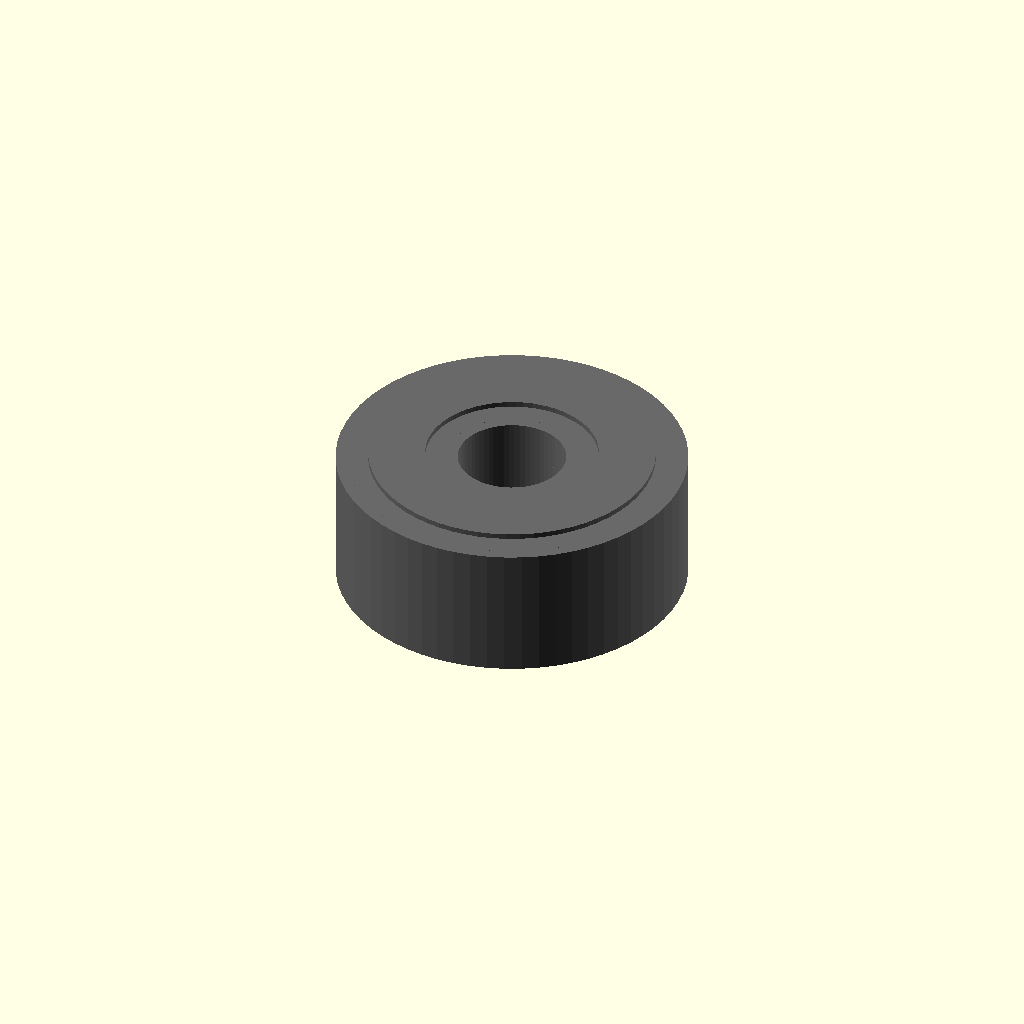
Cell 1: the model at its default parameters.
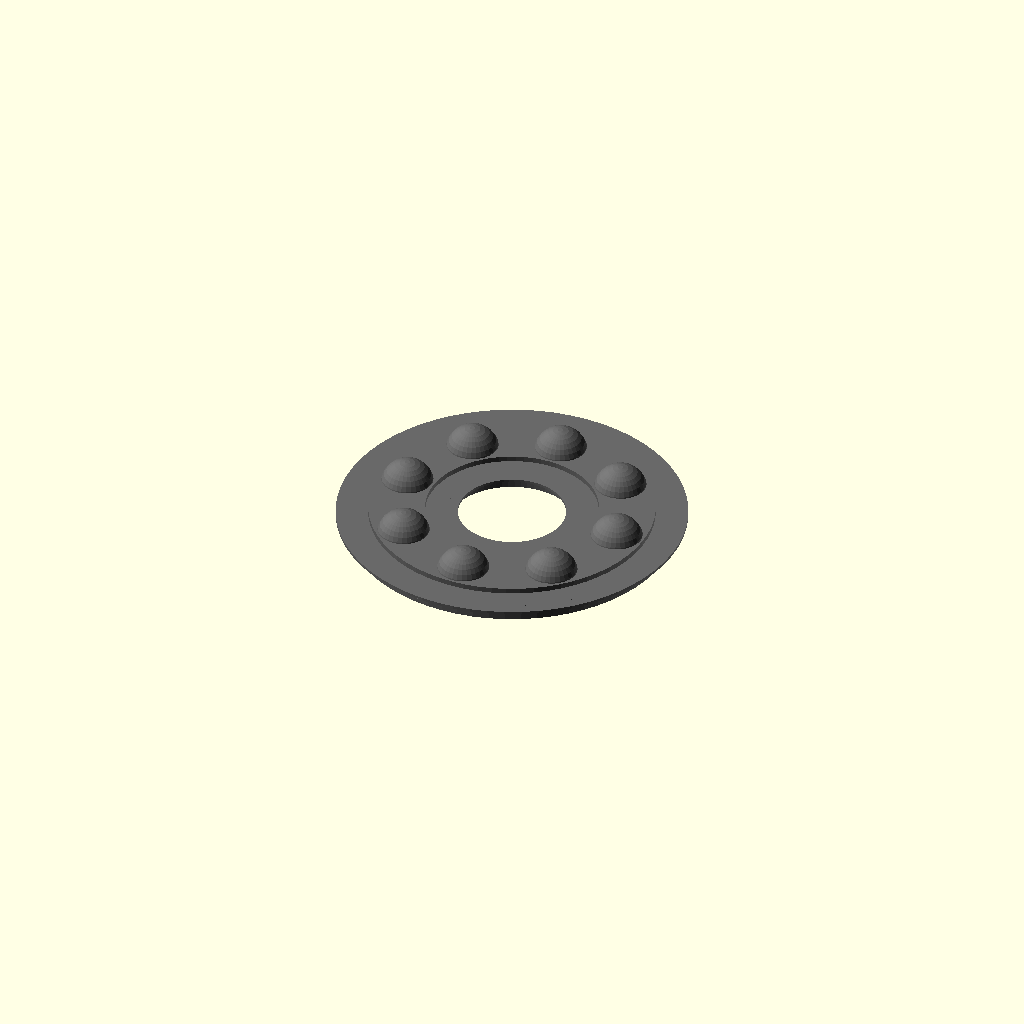
Cell 2: the same model with width_mm = 0.1.
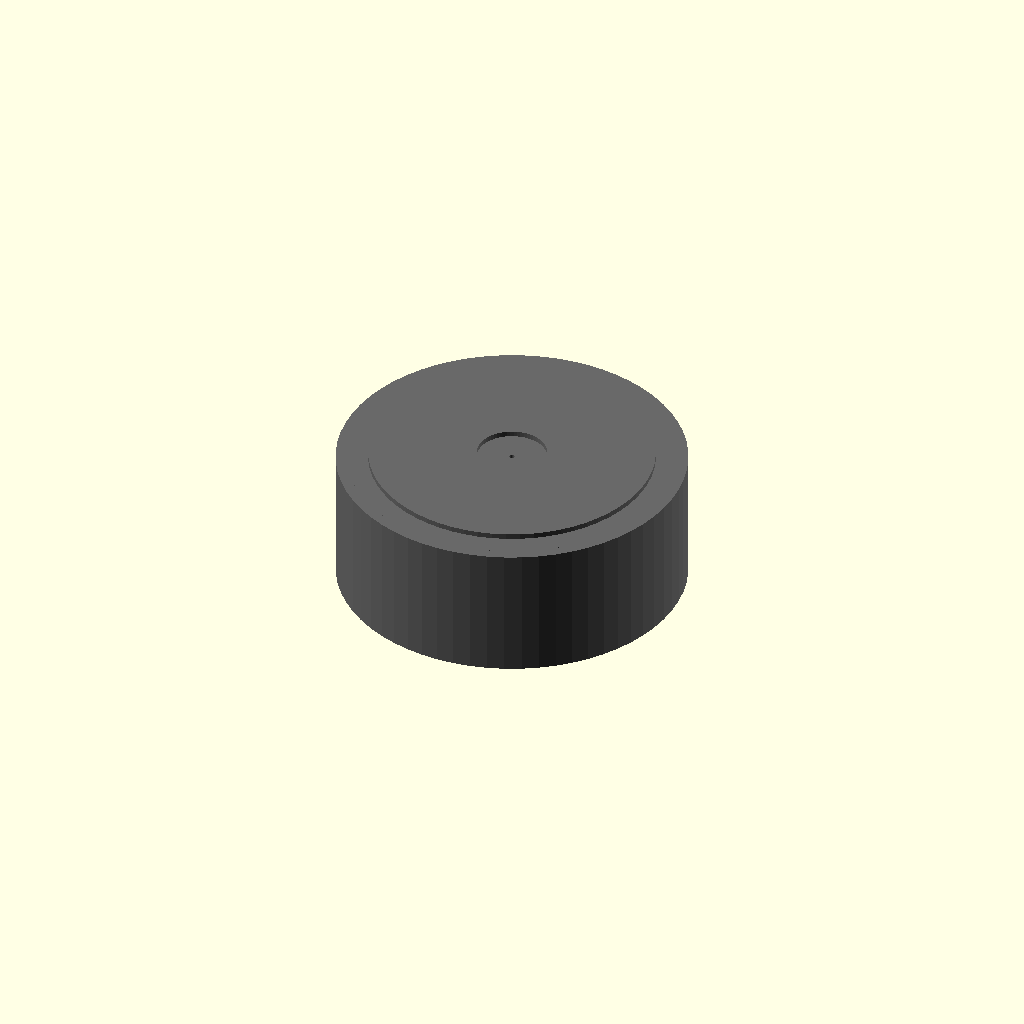
Cell 3: bore_radius_mm = 0.1 (everything else at default).
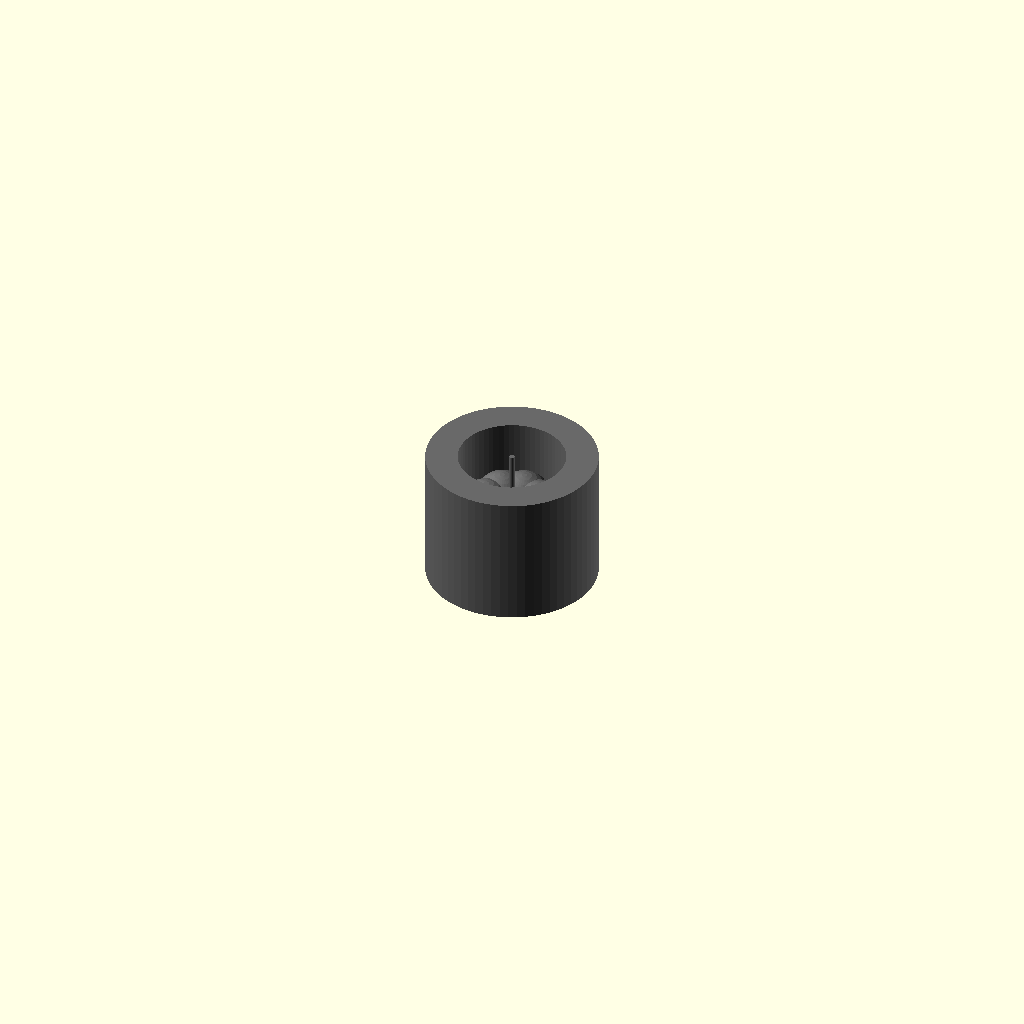
Cell 4: outer_radius_mm = 0.1 (everything else at default).
One fixed orthographic camera (rotation 55°, 0°, 25°; colour scheme Cornfield) for every cell.
Source of the model, results/nopscadlib/ablations/no_recovery/scad/ball_bearing__BB624.scad:
// Parameters
bore_diameter_mm = 4.0; //[2.0:8.0:0.1]
outer_diameter_mm = 13.0; //[6.5:26.0:0.1]
width_mm = 5.0; //[2.5:10.0:0.1]
bore_radius_mm = 2.0; //[1.0:4.0:0.1]
outer_radius_mm = 6.5; //[3.25:13.0:0.1]
ring_radial_thickness_mm = 1.2; //[0.6:2.4:0.1]
shield_thickness_mm = 0.6; //[0.3:1.2:0.1]
ball_diameter_mm = 2.0; //[1.0:3.5:0.1]
ball_count = 8; //[5:14:1]
overlap_mm = 0.8; //[0.5:2.0:0.1]

// Bearing Ball - complete geometry
module bearing_ball() {
  color("Silver") {
    sphere(r=ball_diameter_mm/2, $fn=32);
  }
}

// Ball Bearing - complete geometry
module ball_bearing() {
  color("DimGray") {
    // Outer Ring
    difference() {
      cylinder(r=outer_radius_mm, h=width_mm, center=true, $fn=64);
      cylinder(r=outer_radius_mm - ring_radial_thickness_mm, h=width_mm + 2*overlap_mm, center=true, $fn=64);
    }
    // Inner Ring
    difference() {
      cylinder(r=bore_radius_mm + ring_radial_thickness_mm, h=width_mm, center=true, $fn=64);
      cylinder(r=bore_radius_mm, h=width_mm + 2*overlap_mm, center=true, $fn=64);
    }
    // Bearing Body
    difference() {
      cylinder(r=outer_radius_mm - ring_radial_thickness_mm, h=width_mm - 2*shield_thickness_mm + 2*overlap_mm, center=true, $fn=64);
      cylinder(r=bore_radius_mm + ring_radial_thickness_mm, h=width_mm - 2*shield_thickness_mm + 4*overlap_mm, center=true, $fn=64);
    }
    // Shield or Seal
    difference() {
      translate([0, 0, width_mm/2 - shield_thickness_mm/2])
        cylinder(r=outer_radius_mm - ring_radial_thickness_mm + overlap_mm, h=shield_thickness_mm, center=true, $fn=64);
      translate([0, 0, width_mm/2 - shield_thickness_mm/2])
        cylinder(r=bore_radius_mm + ring_radial_thickness_mm - overlap_mm, h=shield_thickness_mm + 2*overlap_mm, center=true, $fn=64);
    }
    // Bearing Balls
    for (i = [0:ball_count-1]) {
      rotate([0, 0, i*360/ball_count])
        translate([bore_radius_mm + ring_radial_thickness_mm + (outer_radius_mm - ring_radial_thickness_mm - (bore_radius_mm + ring_radial_thickness_mm))/2, 0, 0])
          bearing_ball();
    }
  }
}

// Assembly
module assembly() {
  ball_bearing();
}

assembly();
Parameter table extracted from the source (name, type, default, range or options):
bore_diameter_mm: number, default 4, range 0.1 to 2, step 8
outer_diameter_mm: number, default 13, range 0.1 to 6.5, step 26
width_mm: number, default 5, range 0.1 to 2.5, step 10
bore_radius_mm: number, default 2, range 0.1 to 1, step 4
outer_radius_mm: number, default 6.5, range 0.1 to 3.25, step 13
ring_radial_thickness_mm: number, default 1.2, range 0.1 to 0.6, step 2.4
shield_thickness_mm: number, default 0.6, range 0.1 to 0.3, step 1.2
ball_diameter_mm: number, default 2, range 0.1 to 1, step 3.5
ball_count: number, default 8, range 1 to 5, step 14
overlap_mm: number, default 0.8, range 0.1 to 0.5, step 2
